Run: headless pygame with SDL's dummy video driver; simulated clock (each Clock.tick advances the game by its frame time, no real sleeping); random seed 0; keys injected as events and as key.get_pressed() state; mouse plan: one left click at the window centre at the start of phase 2, then a move to the lower-right quarter at the start of phase 3.
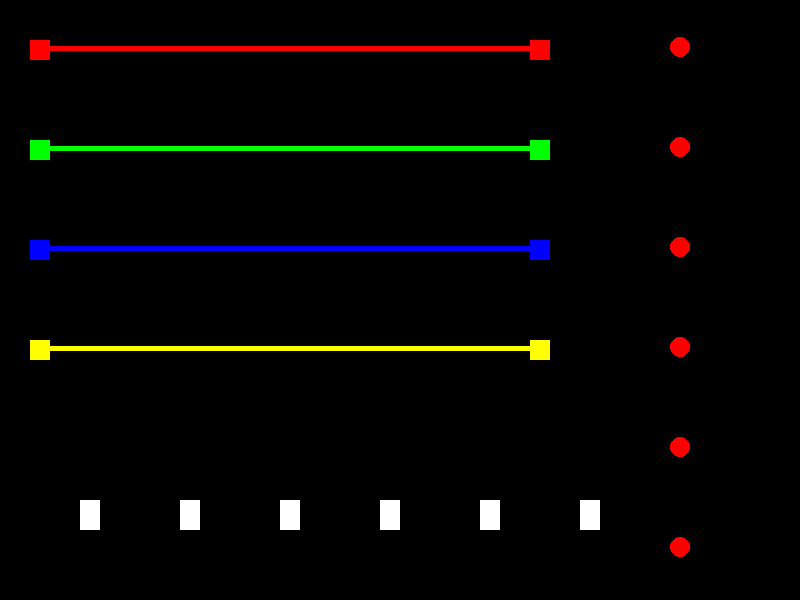
Frame 1 of 4 · flips 1–60 · no input
Frame 2 of 4 · flips 61–180 · clicked the window centre · tapped SPACE, RETURN · held RIGHT (→), D · screen unchanged from frame 1, image omitted
Frame 3 of 4 · flips 181–300 · moved the mouse to the lower-right quarter · held DOWN (↓), S · screen unchanged from frame 2, image omitted
Frame 4 of 4 · flips 301–420 · held LEFT (←), A, UP (↑), W · screen unchanged from frame 3, image omitted

The pygame program that drew these frames:

import pygame, sys
pygame.init()

winWidth = 800
winHeight = 600
FPS = 30

pygame.init()
pygame.mixer.init()
window = pygame.display.set_mode((winWidth, winHeight))
pygame.display.set_caption("game template")

x = 30
y = 40
width = 20
height = 20
vel = 5
block_size = 10

lineX = 30
lineY = 46
lineWidth = 500
lineHeight = 5

RED = (255,0,0)
GREEN = (0, 255,0)

toggle1 = RED
toggle2 = RED
toggle3 = RED
toggle4 = RED
toggle5 = RED
toggle6 = RED

global lever1
lever1 = False
global lever2
lever2 = False
global lever3
lever3 = False
global lever4
lever4 = False
global lever5
lever5 = False
global lever6
lever6 = False

leverWidth = 20
leverHeight = 30
leverY = 500

lever1X = 80
lever2X = 180
lever3X = 280
lever4X = 380
lever5X = 480
lever6X = 580

cirRad = 10

def gameExit():
    pygame.quit()
    sys.exit()

def mouseClick():
    coor = pygame.mouse.get_pos()
    global lever1
    global lever2
    global lever3
    global lever4
    global lever5
    global lever6

    global toggle1
    global toggle2
    global toggle3
    global toggle4
    global toggle5
    global toggle6
    if (lever1X<coor[0]<(lever1X+leverWidth)):
        if (leverY<coor[1]<(leverY+leverHeight)):
            if (lever1 == False):
                lever1 = True
                toggle1 = GREEN
            else:
                lever1 = False
                toggle1 = RED
            if (lever3 == False):
                lever3 = True
                toggle3 = GREEN
            else:
                lever3 = False
                toggle3 = RED
    if (lever2X < coor[0] < (lever2X + leverWidth)):
        if (leverY < coor[1] < (leverY + leverHeight)):
            if (lever1 == False):
                lever1 = True
                toggle1 = GREEN
            else:
                lever1 = False
                toggle1 = RED
            if (lever2 == False):
                lever2 = True
                toggle2 = GREEN
            else:
                lever2 = False
                toggle2 = RED
    if (lever3X < coor[0] < (lever3X + leverWidth)):
        if (leverY < coor[1] < (leverY + leverHeight)):
            if (lever6 == False):
                lever6 = True
                toggle6 = GREEN
            else:
                lever2 = False
                toggle2 = RED
            if (lever3 == False):
                lever3 = True
                toggle3 = GREEN
            else:
                lever3 = False
                toggle3 = RED
    if (lever4X < coor[0] < (lever4X + leverWidth)):
        if (leverY < coor[1] < (leverY + leverHeight)):
            if (lever3 == False):
                lever3 = True
                toggle3 = GREEN
            else:
                lever3 = False
                toggle3 = RED
            if (lever5 == False):
                lever5 = True
                toggle5= GREEN
            else:
                lever5 = False
                toggle5 = RED
            if (lever6 == False):
                lever6 = True
                toggle6 = GREEN
            else:
                lever6 = False
                toggle6 = RED
    if (lever5X < coor[0] < (lever5X + leverWidth)):
        if (leverY < coor[1] < (leverY + leverHeight)):
            if (lever6 == False):
                lever6 = True
                toggle6 = GREEN
            else:
                lever6 = False
                toggle6 = RED
            if (lever4 == False):
                lever4 = True
                toggle4 = GREEN
            else:
                lever4 = False
                toggle4 = RED
    if (lever6X < coor[0] < (lever6X + leverWidth)):
        if (leverY < coor[1] < (leverY + leverHeight)):
            if (lever5 == False):
                lever5 = True
                toggle5 = GREEN
            else:
                lever5 = False
                toggle5 = RED
            if (lever6 == False):
                lever6 = True
                toggle6 = GREEN
            else:
                lever6 = False
                toggle6 = RED

clock = pygame.time.Clock()

while True:
    clock.tick(FPS)

    for event in pygame.event.get():
        if event.type == pygame.QUIT:
            gameExit()

    keys = pygame.key.get_pressed()
    mouse1 = pygame.mouse.get_pressed()
    #pygame.mouse.set_visible()

    if (mouse1 == (1,0,0)):
        mouseClick()

    window.fill((0,0,0))

    pygame.draw.rect(window, (255, 255, 255), (lever1X, leverY, leverWidth, leverHeight))
    pygame.draw.rect(window, (255, 255, 255), (lever2X, leverY, leverWidth, leverHeight))
    pygame.draw.rect(window, (255, 255, 255), (lever3X, leverY, leverWidth, leverHeight))
    pygame.draw.rect(window, (255, 255, 255), (lever4X, leverY, leverWidth, leverHeight))
    pygame.draw.rect(window, (255, 255, 255), (lever5X, leverY, leverWidth, leverHeight))
    pygame.draw.rect(window, (255, 255, 255), (lever6X, leverY, leverWidth, leverHeight))

    pygame.draw.rect(window, (255,0,0), (x,y, width,height))
    pygame.draw.rect(window, (255, 0, 0), (x+500, y, width, height))
    pygame.draw.rect(window, (255,0,0), (lineX,lineY,lineWidth,lineHeight))
    pygame.draw.circle(window, toggle1, (x+ 650, y+ 7), cirRad, 0)

    pygame.draw.rect(window, (0, 255, 0), (x, y+100, width, height))
    pygame.draw.rect(window, (0, 255, 0), (x + 500, y+100, width, height))
    pygame.draw.rect(window, (0, 255, 0), (lineX, lineY+100, lineWidth, lineHeight))
    pygame.draw.circle(window, toggle2, (x + 650, y + 107), cirRad, 0)

    pygame.draw.rect(window, (0, 0, 255), (x, y + 200, width, height))
    pygame.draw.rect(window, (0, 0, 255), (x + 500, y + 200, width, height))
    pygame.draw.rect(window, (0, 0, 255), (lineX, lineY+200, lineWidth, lineHeight))
    pygame.draw.circle(window, toggle3, (x + 650, y + 207), cirRad, 0)

    pygame.draw.rect(window, (255,255,0), (x, y + 300, width, height))
    pygame.draw.rect(window, (255,255,0), (x + 500, y + 300, width, height))
    pygame.draw.rect(window, (255, 255, 0), (lineX, lineY+300, lineWidth, lineHeight))
    pygame.draw.circle(window, toggle4, (x + 650, y + 307), cirRad, 0)

    pygame.draw.circle(window, toggle5, (x + 650, y + 407), cirRad, 0)
    pygame.draw.circle(window, toggle6, (x + 650, y + 507), cirRad, 0)

    pygame.display.update()

pygame.quit()
